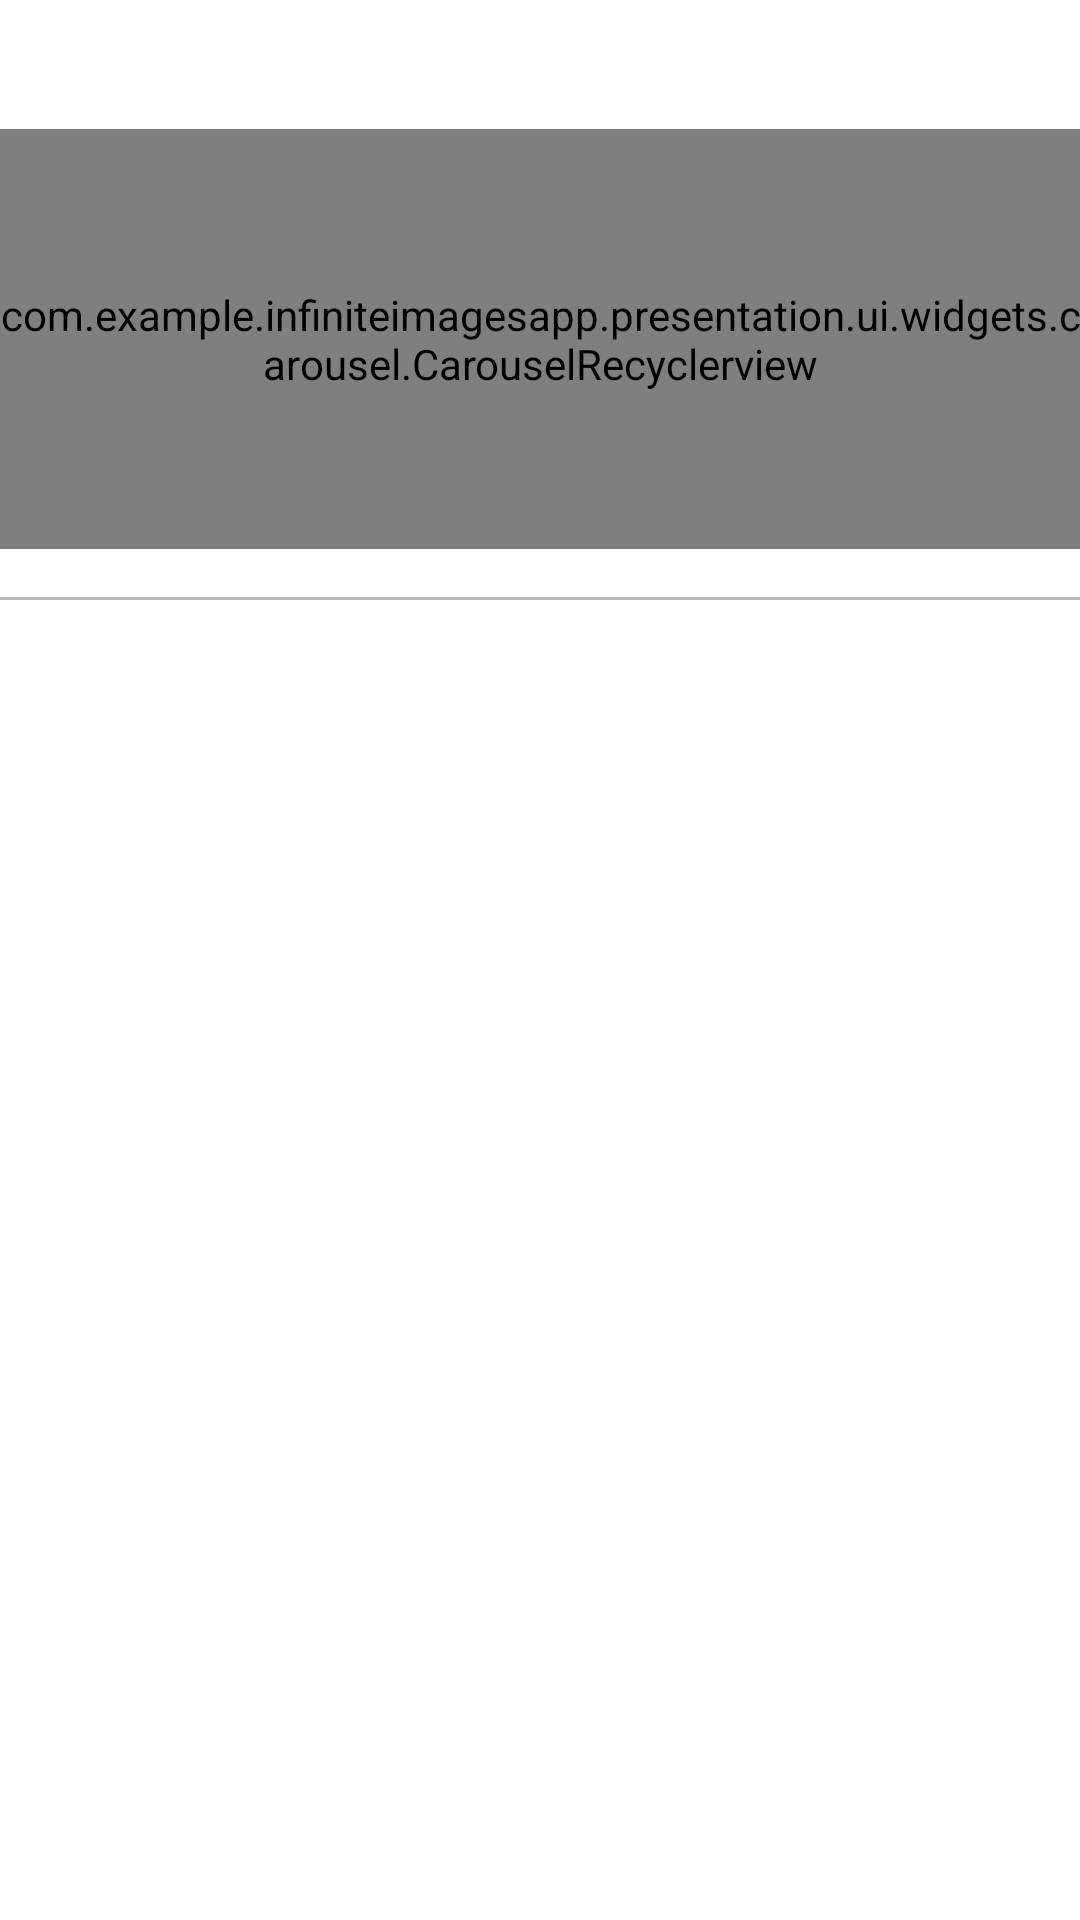

The Android layout XML behind this screen, and the referenced resources:
<!-- AndroidManifest.xml: application theme Theme.InfiniteImagesApp -->
<!-- res/layout/rv_item_album.xml -->
<?xml version="1.0" encoding="utf-8"?>
<androidx.appcompat.widget.LinearLayoutCompat xmlns:android="http://schemas.android.com/apk/res/android"
    android:layout_width="match_parent"
    android:layout_height="wrap_content"
    xmlns:app="http://schemas.android.com/apk/res-auto"
    android:layout_marginTop="@dimen/default_padding_8dp"
    android:orientation="vertical">

    <TextView
        android:id="@+id/tvAlbumTitle"
        android:layout_width="match_parent"
        android:layout_height="wrap_content"
        android:maxLines="1"
        android:ellipsize="end"
        android:padding="@dimen/default_padding_8dp"
        android:textSize="@dimen/text_size_album_title" />

    <com.example.infiniteimagesapp.presentation.ui.widgets.carousel.CarouselRecyclerview
        android:id="@+id/rvPhotos"
        android:layout_width="match_parent"
        android:layout_height="@dimen/item_rv_photos_height"/>

    <View
        android:layout_width="match_parent"
        android:layout_height="1dp"
        android:layout_marginTop="@dimen/default_padding_16dp"
        android:background="@color/line_gray"/>

</androidx.appcompat.widget.LinearLayoutCompat>
<!-- resources referenced by this layout -->
<resources>
  <color name="line_gray">#BBBBBB</color>
  <dimen name="default_padding_16dp">16dp</dimen>
  <dimen name="default_padding_8dp">8dp</dimen>
  <dimen name="item_rv_photos_height">140dp</dimen>
  <dimen name="text_size_album_title">20sp</dimen>
  <style name="Theme.InfiniteImagesApp" parent="Theme.MaterialComponents.DayNight.DarkActionBar">
          
          <item name="colorPrimary">@color/purple_500</item>
          <item name="colorPrimaryVariant">@color/purple_700</item>
          <item name="colorOnPrimary">@color/white</item>
          
          <item name="colorSecondary">@color/teal_200</item>
          <item name="colorSecondaryVariant">@color/teal_700</item>
          <item name="colorOnSecondary">@color/black</item>
          
          <item name="android:statusBarColor">?attr/colorPrimaryVariant</item>
          
      </style>
  <color name="purple_500">#FF6200EE</color>
  <color name="purple_700">#FF3700B3</color>
  <color name="white">#FFFFFFFF</color>
  <color name="teal_200">#FF03DAC5</color>
  <color name="teal_700">#FF018786</color>
  <color name="black">#FF000000</color>
</resources>
